Run: headless pygame with SDL's dummy video driver; simulated clock (each Clock.tick advances the game by its frame time, no real sleeping); random seed 0; keys injected as events and as key.get_pressed() state; mouse plan: one left click at the window centre at the start of phase 2, then a move to the lower-right quarter at the start of phase 3.
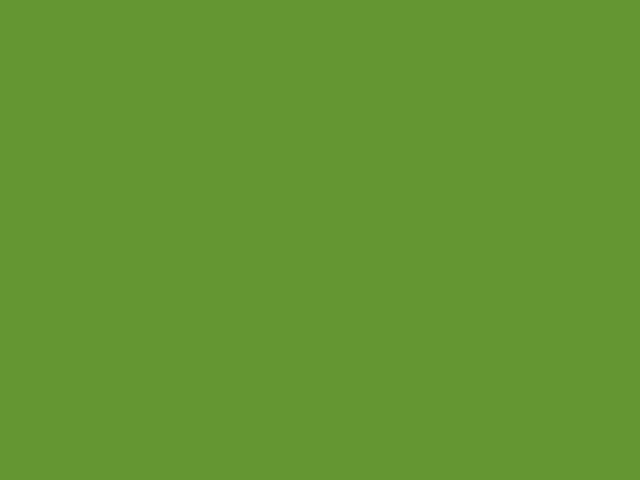
Frame 1 of 4 · flips 1–60 · no input
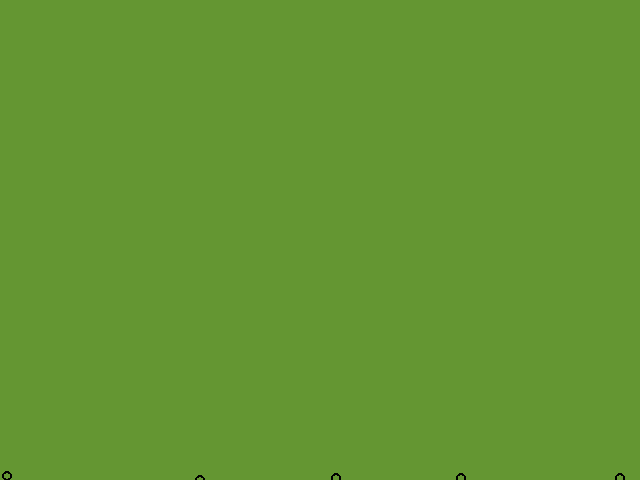
Frame 2 of 4 · flips 61–180 · clicked the window centre · tapped SPACE, RETURN · held RIGHT (→), D
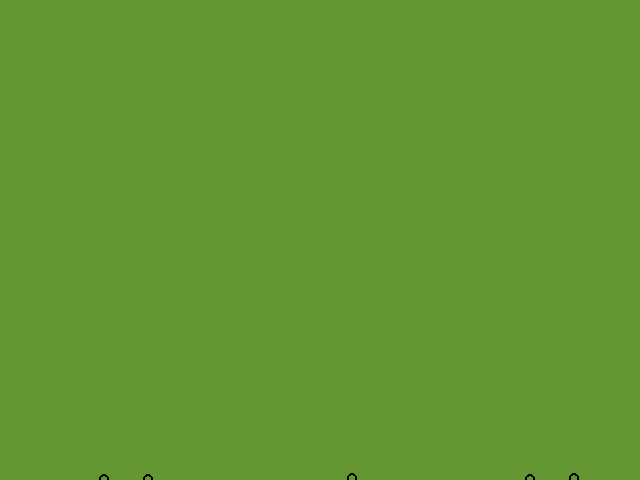
Frame 3 of 4 · flips 181–300 · moved the mouse to the lower-right quarter · held DOWN (↓), S
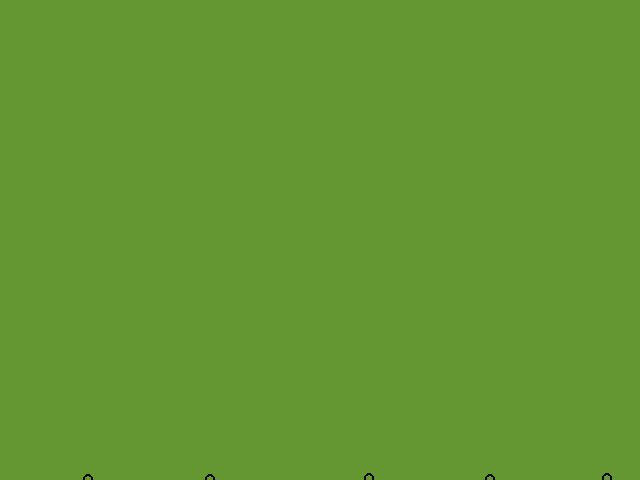
Frame 4 of 4 · flips 301–420 · held LEFT (←), A, UP (↑), W

The pygame program that drew these frames:

#!/usr/bin/python2.7
#  Originally made by Luke Hackworth

# for reference see
# https://www.cs.ucsb.edu/~pconrad/cs5nm/topics/pygame/drawing/

import sys
import os
import math
import pygame
import time
import random
from pygame.locals import *
pygame.init()


window_size = width, height = 640, 480
screen = pygame.display.set_mode(window_size)

black = (0, 0, 0)
background_color = (100, 150, 50)

max_dist = 14
particle_list = []


class Particle:
    def __init__(self, x, y):
        self.vel = [0, 0]
        self.x = x
        self.y = y
        self.x_vel = 0
        self.y_vel = 0
        self.prev_x = x
        self.prev_y = y

    def move(self):
        self.x += self.x_vel
        self.y += self.y_vel

    def calculate_velocity(self):
        self.x_vel = (self.x - self.prev_x)
        self.y_vel = (self.y - self.prev_y)

    def add_gravity(self, input_gravity):
        self.y_vel += input_gravity

    def check_bounds(self):
        if(self.x < 0):
            self.x = 0
            self.x_vel *= -0.5
        elif(self.x > window_size[0]):
            self.x = window_size[0]
            self.x_vel *= -0.5
        if(self.y < 0):
            self.y = 0
            self.y_vel *= -0.5
        elif(self.y > window_size[1]):
            self.y = window_size[1]
            self.y_vel *= -0.5

    def assign_prev_loc(self):
        self.prev_x = self.x
        self.prev_y = self.y

def main():
    mouse_check()

    for part_a in particle_list:

        part_a.move()

        for part_b in particle_list:
            if(part_a.x != part_b.x and part_a.y != part_b.y):
                part_dist = particles_dist_calc(part_a, part_b)
                if(part_dist < max_dist):
                    j = move_particles_away(part_a, part_b, part_dist)

                    part_a = j[0]
                    part_b = j[1]

        part_a.calculate_velocity()
        part_a.add_gravity(0.5)
        part_a.check_bounds()
        part_a.assign_prev_loc()


def mouse_check():
    is_mouse_pressed = pygame.mouse.get_pressed()[0]

    # Adds particle
    if(is_mouse_pressed):
        mouse_loc = pygame.mouse.get_pos()
        mouse_loc_list = [mouse_loc[0], mouse_loc[1]]

        m = Particle(
            mouse_loc_list[0]+random.random(),
            mouse_loc_list[1]+random.random()
        )

        particle_list.append(m)


def move_particles_away(part_a, part_b, part_dist):
    # returns particles separated by distance part_dist
    part_delta = particle_delta_find(part_a, part_b)
    m = 0.5 * (max_dist - part_dist)
    delta_x_a = (m*part_delta[0])/part_dist
    delta_y_a = (m*part_delta[1])/part_dist
    part_b.x += delta_x_a
    part_b.y += delta_y_a
    part_a.x -= delta_x_a
    part_a.y -= delta_y_a
    return [part_a, part_b]


def particle_delta_find(a, b):
    delta_x = b.x - a.x
    delta_y = b.y - a.y
    return [delta_x, delta_y]


def particles_dist_calc(a, b):
    answer = math.hypot((b.x-a.x), (b.y-a.y))
    return answer


def screen_update():
    screen.fill(background_color)

    for particle in particle_list:
            pygame.draw.circle(
                screen, black,
                (int(particle.x), int(particle.y)),
                5, 2
            )
    pygame.display.update()


def quit_check():
    global particle_list
    for event in pygame.event.get():
        if event.type == pygame.QUIT:
            pygame.quit()
            sys.exit()
        if event.type == pygame.KEYDOWN:
            if event.key == pygame.K_SPACE:
                particle_list = []


while True:
    quit_check()

    main()
    screen_update()  # draws everything
